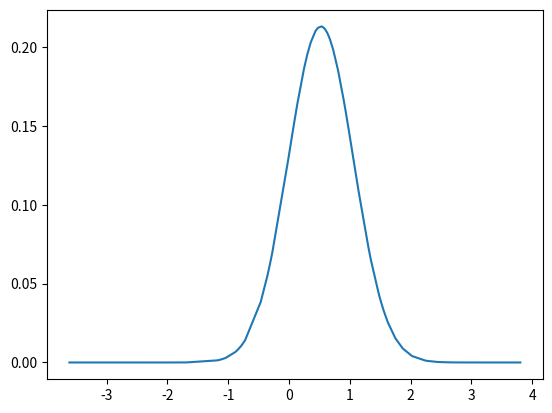

Source code (Python):
# NORMAL DISTRIBUTION

import random
import math
import matplotlib.pyplot as plt

def data_mean(samples):
    return sum(samples)/(1.0*len(samples))

def data_varience(samples, data_mean):
    summ = 0
    for x in samples:
        t1 = abs(x-data_mean)
        t2 = pow(t1,2)
        summ+=t2
    return summ*1.0/len(samples)

# function to apply normal distribution
def Normal_Distribution(x, mean,var):
    t1 = 2 * math.pi * var
    t2 = 1.0 / pow(t1, 0.5)
    t3 = ((-1.0) * pow(x - mean, 2)) / 2 * var
    t4 = pow(math.e, t3)
    return (t2*t4)

# function to create n samples points
def generate_random_samples(start, end, n):
    if (start>=end):
        return 
    samples = []
    for i in range(n):
        samples.append(random.uniform(start,end))
    return samples

def main():
    start = -4
    end = 4
    n = 100
    samples = generate_random_samples(start,end,n)
    samples.sort()
    mean = data_mean(samples)
    var = data_varience(samples,mean)
    print("Mean = ",mean)
    print("Varience = ",var)
    distr = []
    for i in samples:
        px = Normal_Distribution(i,mean,var)
        distr.append(px)
    plt.plot(samples,distr)
    plt.show()

main()

